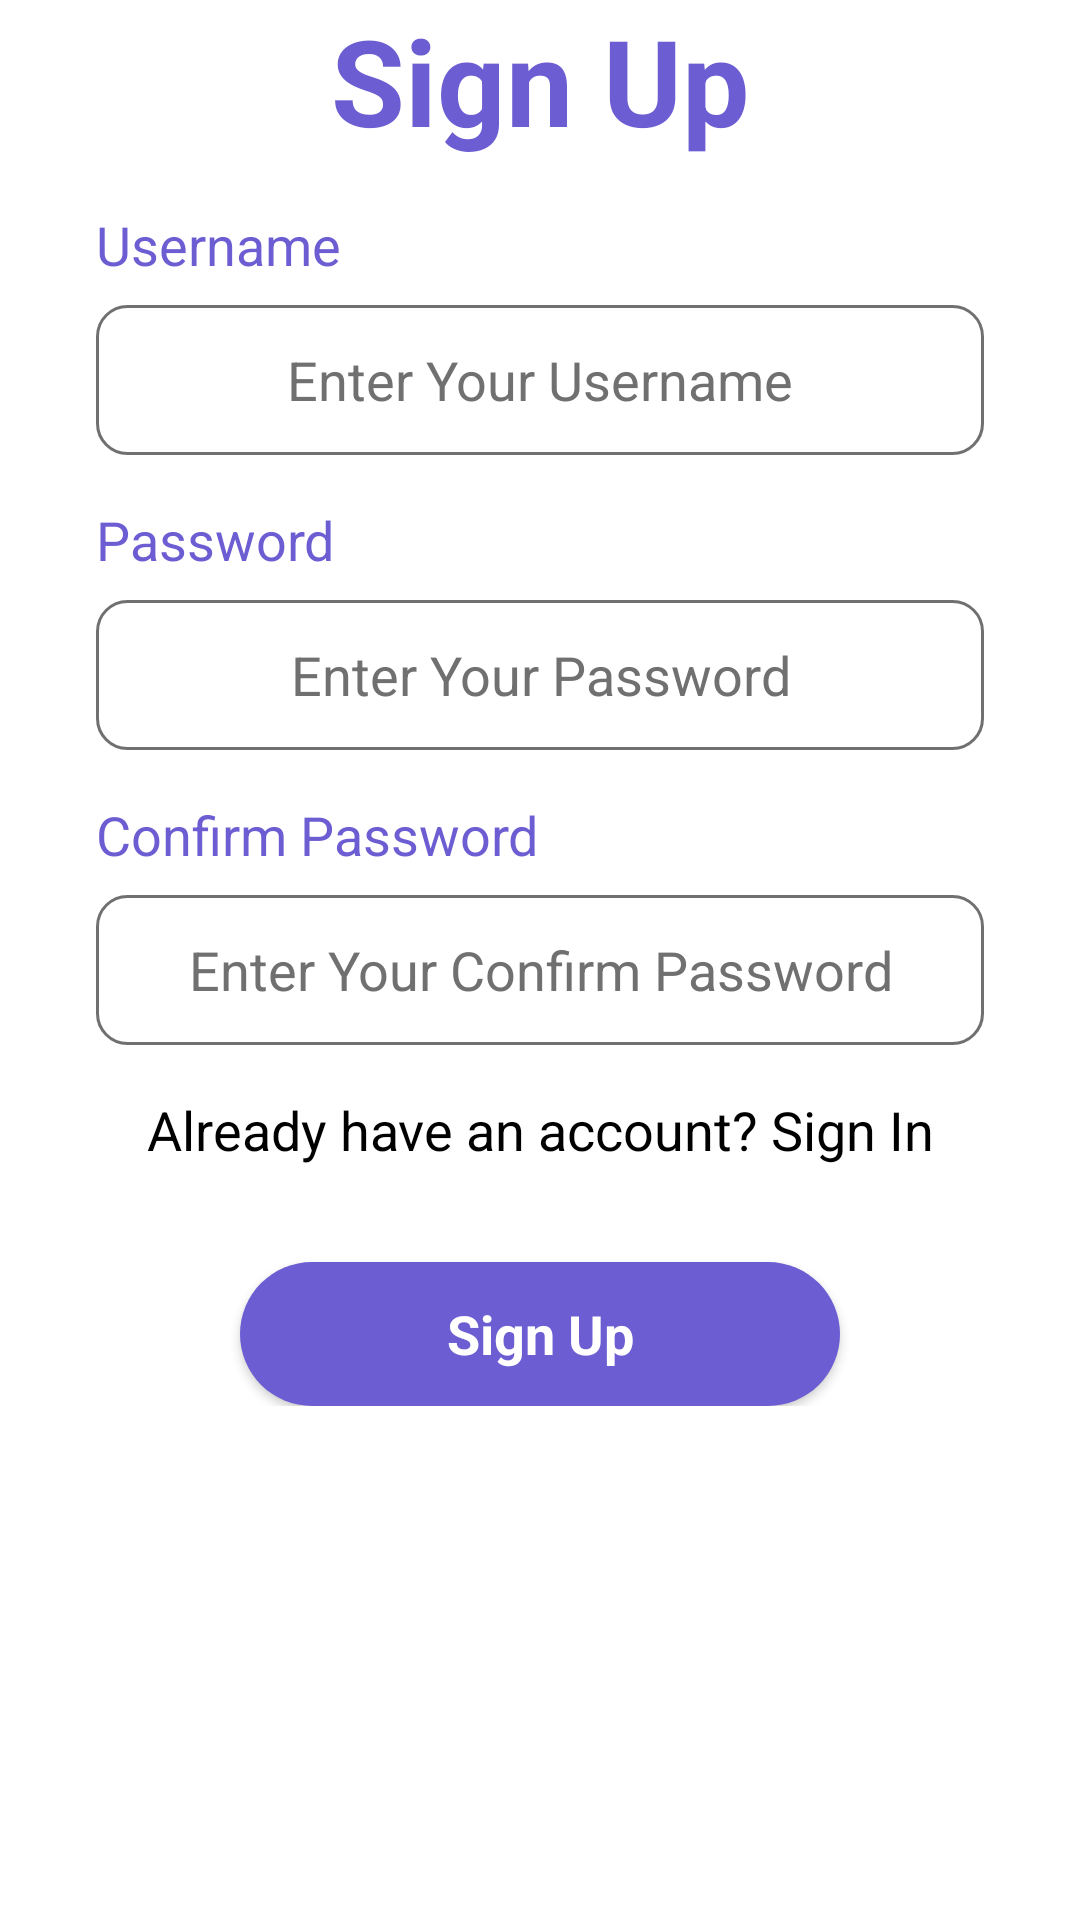

Layout XML and referenced resources for this Android screen:
<!-- AndroidManifest.xml: activity theme Theme.Stunting.NoActionBar -->
<!-- res/layout/activity_signup.xml -->
<?xml version="1.0" encoding="utf-8"?>
<androidx.constraintlayout.widget.ConstraintLayout xmlns:android="http://schemas.android.com/apk/res/android"
    xmlns:app="http://schemas.android.com/apk/res-auto"
    android:layout_width="match_parent"
    android:layout_height="match_parent"
    android:background="@color/white">

    <ScrollView
        android:layout_width="match_parent"
        android:layout_height="match_parent">

        <LinearLayout
            android:layout_width="match_parent"
            android:layout_height="wrap_content"
            android:orientation="vertical" >

            <ImageView
                android:id="@+id/imageView4"
                android:layout_width="match_parent"
                android:layout_height="wrap_content"
                android:scaleType="centerCrop"
                app:srcCompat="@drawable/top_signup" />

            <TextView
                android:id="@+id/textView4"
                android:layout_width="match_parent"
                android:layout_height="wrap_content"
                android:text="Sign Up"
                android:textAlignment="center"
                android:textColor="#6C5DD2"
                android:textSize="40sp"
                android:textStyle="bold" />

            <LinearLayout
                android:layout_width="match_parent"
                android:layout_height="match_parent"
                android:layout_marginTop="16dp"
                android:layout_marginStart="32dp"
                android:layout_marginEnd="32dp"
                android:orientation="vertical">

                <TextView
                    android:id="@+id/textUsername"
                    android:layout_width="match_parent"
                    android:layout_height="wrap_content"
                    android:text="Username"
                    android:textSize="18sp"
                    android:textColor="#6C5DD2"/>

                <EditText
                    android:id="@+id/editUsername"
                    android:layout_width="match_parent"
                    android:layout_height="50dp"
                    android:background="@drawable/background_edt"
                    android:ems="10"
                    android:inputType="textPersonName"
                    android:hint="Enter Your Username"
                    android:gravity="center"
                    android:textColor="#707070"
                    android:textColorHint="#707070"
                    android:layout_marginTop="8dp"/>
            </LinearLayout>
            <LinearLayout
                android:layout_width="match_parent"
                android:layout_height="match_parent"
                android:layout_marginTop="16dp"
                android:layout_marginStart="32dp"
                android:layout_marginEnd="32dp"
                android:orientation="vertical">

                <TextView
                    android:id="@+id/textPassword"
                    android:layout_width="match_parent"
                    android:layout_height="wrap_content"
                    android:text="Password"
                    android:textSize="18sp"
                    android:textColor="#6C5DD2"/>

                <EditText
                    android:id="@+id/editPassword"
                    android:layout_width="match_parent"
                    android:layout_height="50dp"
                    android:background="@drawable/background_edt"
                    android:ems="10"
                    android:inputType="textPassword"
                    android:hint="Enter Your Password"
                    android:gravity="center"
                    android:textColor="#707070"
                    android:textColorHint="#707070"
                    android:layout_marginTop="8dp"/>
            </LinearLayout>

            <LinearLayout
                android:layout_width="match_parent"
                android:layout_height="match_parent"
                android:layout_marginStart="32dp"
                android:layout_marginTop="16dp"
                android:layout_marginEnd="32dp"
                android:orientation="vertical">

                <TextView
                    android:id="@+id/textPassword2"
                    android:layout_width="match_parent"
                    android:layout_height="wrap_content"
                    android:text="Confirm Password"
                    android:textColor="#6C5DD2"
                    android:textSize="18sp" />

                <EditText
                    android:id="@+id/editPassword2"
                    android:layout_width="match_parent"
                    android:layout_height="50dp"
                    android:layout_marginTop="8dp"
                    android:background="@drawable/background_edt"
                    android:ems="10"
                    android:gravity="center"
                    android:hint="Enter Your Confirm Password"
                    android:inputType="textPassword"
                    android:textColor="#707070"
                    android:textColorHint="#707070" />
            </LinearLayout>

            <TextView
                android:id="@+id/textView7"
                android:layout_width="match_parent"
                android:layout_height="wrap_content"
                android:text="Already have an account? Sign In"
                android:textAlignment="center"
                android:textColor="@color/black"
                android:textSize="18sp"
                android:layout_marginTop="16dp"
                />

            <androidx.appcompat.widget.AppCompatButton
                android:id="@+id/btnLogin"
                android:layout_width="200dp"
                android:background="@drawable/button_background"
                android:layout_height="wrap_content"
                style="@android:style/Widget.Button"
                android:text="Sign Up"
                android:gravity="center"
                android:layout_gravity="center"
                android:layout_marginTop="32dp"
                android:textStyle="bold"
                android:textColor="@color/white"
                android:textSize="18dp"/>

            <ProgressBar
                android:id="@+id/progressBar"
                style="?android:attr/progressBarStyle"
                android:layout_width="wrap_content"
                android:layout_height="47dp"
                android:layout_gravity="center"
                android:indeterminate="true"
                android:indeterminateTint="#6C5DD2"
                android:indeterminateTintMode="src_atop"
                android:layout_alignRight="@+id/btnLogin"
                android:layout_alignEnd="@+id/btnLogin"
                android:layout_centerVertical="true"
                android:visibility="gone"
                />
        </LinearLayout>
    </ScrollView>
</androidx.constraintlayout.widget.ConstraintLayout>
<!-- resources referenced by this layout -->
<resources>
  <color name="black">#FF000000</color>
  <color name="white">#FFFFFFFF</color>
  <!-- drawable background_edt (drawable) -->
  <?xml version="1.0" encoding="utf-8"?>
  <selector xmlns:android="http://schemas.android.com/apk/res/android">
  <item>
      <shape android:shape="rectangle">
          <stroke android:color="#707070" android:width="1dp" />
          <corners android:radius="10dp" />
      </shape>
  </item>
  </selector>
  <!-- drawable button_background (drawable) -->
  <?xml version="1.0" encoding="utf-8"?>
  <selector xmlns:android="http://schemas.android.com/apk/res/android">
  <item>
      <shape android:shape="rectangle">
          <solid android:color="#6C5DD2" />
          <corners android:radius="56dp" />
      </shape>
  </item>
  </selector>
  <style name="Theme.Stunting.NoActionBar">
          <item name="windowActionBar">false</item>
          <item name="windowNoTitle">true</item>
      </style>
</resources>
